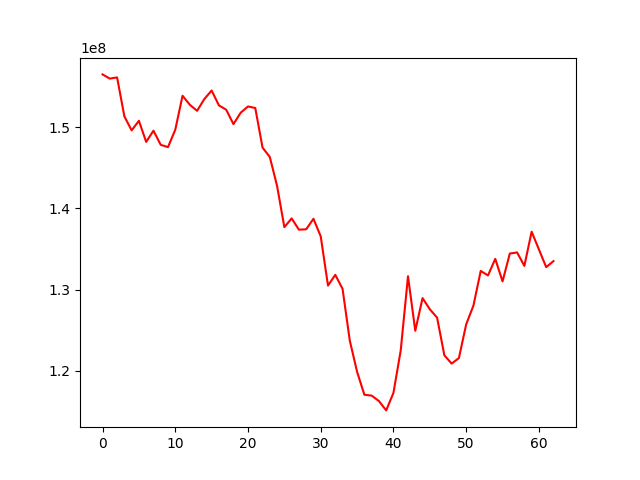

Values plotted in this chart, from the file beside it:
, 0
0, 156542590
1, 156021726
2, 156174223
3, 151372430
4, 149635212
5, 150818293
6, 148214517
7, 149598954
8, 147853338
9, 147568612
10, 149714619
11, 153908792
12, 152798685
13, 152048172
14, 153508254
15, 154553331
16, 152721186
17, 152188089
18, 150404766
19, 151823251
20, 152585534
21, 152395823
22, 147510689
23, 146353097
24, 142768058
25, 137693115
26, 138775061
27, 137384807
28, 137428937
29, 138730159
30, 136561176
31, 130485484
32, 131810703
33, 130088302
34, 123678847
35, 119845515
36, 117018604
37, 116908230
38, 116242031
39, 115084220
40, 117251070
41, 122491416
42, 131640579
43, 124907337
44, 128937944
45, 127564008
46, 126530950
47, 121884174
48, 120856801
49, 121543433
50, 125699861
51, 128025998
52, 132292212
53, 131733093
54, 133781119
55, 131002253
56, 134439140
57, 134574002
58, 132912173
59, 137135442
... 3 more rows
